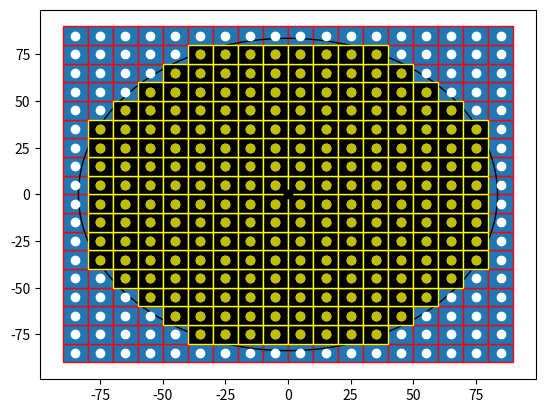

This chart was generated by the following Python code: (Note: this script raises an exception after producing the figure.)

import numpy as np
import matplotlib.pyplot as plt
import matplotlib.patches as mpatches


bounding_box_2=np.array([[ -85, -75, -65, -55, -45, -35, -25, -15, -5, 5, 15, 25, 35, 45, 55, 65, 75, 85, -85, -75, -65, -55, -45, -35, -25, -15, -5, 5, 15, 25, 35, 45, 55, 65, 75, 85, -85, -75, -65, -55, -45, -35, -25, -15, -5, 5, 15, 25, 35, 45, 55, 65, 75, 85, -85, -75, -65, -55, -45, -35, -25, -15, -5, 5, 15, 25, 35, 45, 55, 65, 75, 85, -85, -75, -65, -55, -45, -35, -25, -15, -5, 5, 15, 25, 35, 45, 55, 65, 75, 85, -85, -75, -65, -55, -45, -35, -25, -15, -5, 5, 15, 25, 35, 45, 55, 65, 75, 85, -85, -75, -65, -55, -45, -35, -25, -15, -5, 5, 15, 25, 35, 45, 55, 65, 75, 85, -85, -75, -65, -55, -45, -35, -25, -15, -5, 5, 15, 25, 35, 45, 55, 65, 75, 85, -85, -75, -65, -55, -45, -35, -25, -15, -5, 5, 15, 25, 35, 45, 55, 65, 75, 85, -85, -75, -65, -55, -45, -35, -25, -15, -5, 5, 15, 25, 35, 45, 55, 65, 75, 85, -85, -75, -65, -55, -45, -35, -25, -15, -5, 5, 15, 25, 35, 45, 55, 65, 75, 85, -85, -75, -65, -55, -45, -35, -25, -15, -5, 5, 15, 25, 35, 45, 55, 65, 75, 85, -85, -75, -65, -55, -45, -35, -25, -15, -5, 5, 15, 25, 35, 45, 55, 65, 75, 85, -85, -75, -65, -55, -45, -35, -25, -15, -5, 5, 15, 25, 35, 45, 55, 65, 75, 85, -85, -75, -65, -55, -45, -35, -25, -15, -5, 5, 15, 25, 35, 45, 55, 65, 75, 85, -85, -75, -65, -55, -45, -35, -25, -15, -5, 5, 15, 25, 35, 45, 55, 65, 75, 85, -85, -75, -65, -55, -45, -35, -25, -15, -5, 5, 15, 25, 35, 45, 55, 65, 75, 85, -85, -75, -65, -55, -45, -35, -25, -15, -5, 5, 15, 25, 35, 45, 55, 65, 75, 85 ],[ -85, -85, -85, -85, -85, -85, -85, -85, -85, -85, -85, -85, -85, -85, -85, -85, -85, -85, -75, -75, -75, -75, -75, -75, -75, -75, -75, -75, -75, -75, -75, -75, -75, -75, -75, -75, -65, -65, -65, -65, -65, -65, -65, -65, -65, -65, -65, -65, -65, -65, -65, -65, -65, -65, -55, -55, -55, -55, -55, -55, -55, -55, -55, -55, -55, -55, -55, -55, -55, -55, -55, -55, -45, -45, -45, -45, -45, -45, -45, -45, -45, -45, -45, -45, -45, -45, -45, -45, -45, -45, -35, -35, -35, -35, -35, -35, -35, -35, -35, -35, -35, -35, -35, -35, -35, -35, -35, -35, -25, -25, -25, -25, -25, -25, -25, -25, -25, -25, -25, -25, -25, -25, -25, -25, -25, -25, -15, -15, -15, -15, -15, -15, -15, -15, -15, -15, -15, -15, -15, -15, -15, -15, -15, -15, -5, -5, -5, -5, -5, -5, -5, -5, -5, -5, -5, -5, -5, -5, -5, -5, -5, -5, 5, 5, 5, 5, 5, 5, 5, 5, 5, 5, 5, 5, 5, 5, 5, 5, 5, 5, 15, 15, 15, 15, 15, 15, 15, 15, 15, 15, 15, 15, 15, 15, 15, 15, 15, 15, 25, 25, 25, 25, 25, 25, 25, 25, 25, 25, 25, 25, 25, 25, 25, 25, 25, 25, 35, 35, 35, 35, 35, 35, 35, 35, 35, 35, 35, 35, 35, 35, 35, 35, 35, 35, 45, 45, 45, 45, 45, 45, 45, 45, 45, 45, 45, 45, 45, 45, 45, 45, 45, 45, 55, 55, 55, 55, 55, 55, 55, 55, 55, 55, 55, 55, 55, 55, 55, 55, 55, 55, 65, 65, 65, 65, 65, 65, 65, 65, 65, 65, 65, 65, 65, 65, 65, 65, 65, 65, 75, 75, 75, 75, 75, 75, 75, 75, 75, 75, 75, 75, 75, 75, 75, 75, 75, 75, 85, 85, 85, 85, 85, 85, 85, 85, 85, 85, 85, 85, 85, 85, 85, 85, 85, 85 ]])

cell_rep=np.array([[ -35, -25, -15, -5, 5, 15, 25, 35, -45, -35, -25, -15, -5, 5, 15, 25, 35, 45, -55, -45, -35, -25, -15, -5, 5, 15, 25, 35, 45, 55, -65, -55, -45, -35, -25, -15, -5, 5, 15, 25, 35, 45, 55, 65, -75, -65, -55, -45, -35, -25, -15, -5, 5, 15, 25, 35, 45, 55, 65, 75, -75, -65, -55, -45, -35, -25, -15, -5, 5, 15, 25, 35, 45, 55, 65, 75, -75, -65, -55, -45, -35, -25, -15, -5, 5, 15, 25, 35, 45, 55, 65, 75, -75, -65, -55, -45, -35, -25, -15, -5, 5, 15, 25, 35, 45, 55, 65, 75, -75, -65, -55, -45, -35, -25, -15, -5, 5, 15, 25, 35, 45, 55, 65, 75, -75, -65, -55, -45, -35, -25, -15, -5, 5, 15, 25, 35, 45, 55, 65, 75, -75, -65, -55, -45, -35, -25, -15, -5, 5, 15, 25, 35, 45, 55, 65, 75, -75, -65, -55, -45, -35, -25, -15, -5, 5, 15, 25, 35, 45, 55, 65, 75, -65, -55, -45, -35, -25, -15, -5, 5, 15, 25, 35, 45, 55, 65, -55, -45, -35, -25, -15, -5, 5, 15, 25, 35, 45, 55, -45, -35, -25, -15, -5, 5, 15, 25, 35, 45, -35, -25, -15, -5, 5, 15, 25, 35 ],[ -75, -75, -75, -75, -75, -75, -75, -75, -65, -65, -65, -65, -65, -65, -65, -65, -65, -65, -55, -55, -55, -55, -55, -55, -55, -55, -55, -55, -55, -55, -45, -45, -45, -45, -45, -45, -45, -45, -45, -45, -45, -45, -45, -45, -35, -35, -35, -35, -35, -35, -35, -35, -35, -35, -35, -35, -35, -35, -35, -35, -25, -25, -25, -25, -25, -25, -25, -25, -25, -25, -25, -25, -25, -25, -25, -25, -15, -15, -15, -15, -15, -15, -15, -15, -15, -15, -15, -15, -15, -15, -15, -15, -5, -5, -5, -5, -5, -5, -5, -5, -5, -5, -5, -5, -5, -5, -5, -5, 5, 5, 5, 5, 5, 5, 5, 5, 5, 5, 5, 5, 5, 5, 5, 5, 15, 15, 15, 15, 15, 15, 15, 15, 15, 15, 15, 15, 15, 15, 15, 15, 25, 25, 25, 25, 25, 25, 25, 25, 25, 25, 25, 25, 25, 25, 25, 25, 35, 35, 35, 35, 35, 35, 35, 35, 35, 35, 35, 35, 35, 35, 35, 35, 45, 45, 45, 45, 45, 45, 45, 45, 45, 45, 45, 45, 45, 45, 55, 55, 55, 55, 55, 55, 55, 55, 55, 55, 55, 55, 65, 65, 65, 65, 65, 65, 65, 65, 65, 65, 75, 75, 75, 75, 75, 75, 75, 75  ]])
a=np.diag(range(15))
#print(a)
#print(len(bounding_box))
#print(bounding_box.size)
#print(bounding_box.shape)
#print(bounding_box.reshape(2,289))
#plt.matshow(bounding_box.reshape(2,289))
#(nrows, ncols) = bounding_box.shape
#pixel_plot=plt.figure() #make plot
#plt.title("bounding box")
fig,ax=plt.subplots()
plt.plot([ -85, -75, -65, -55, -45, -35, -25, -15, -5, 5, 15, 25, 35, 45, 55, 65, 75, 85, -85, -75, -65, -55, -45, -35, -25, -15, -5, 5, 15, 25, 35, 45, 55, 65, 75, 85, -85, -75, -65, -55, -45, -35, -25, -15, -5, 5, 15, 25, 35, 45, 55, 65, 75, 85, -85, -75, -65, -55, -45, -35, -25, -15, -5, 5, 15, 25, 35, 45, 55, 65, 75, 85, -85, -75, -65, -55, -45, -35, -25, -15, -5, 5, 15, 25, 35, 45, 55, 65, 75, 85, -85, -75, -65, -55, -45, -35, -25, -15, -5, 5, 15, 25, 35, 45, 55, 65, 75, 85, -85, -75, -65, -55, -45, -35, -25, -15, -5, 5, 15, 25, 35, 45, 55, 65, 75, 85, -85, -75, -65, -55, -45, -35, -25, -15, -5, 5, 15, 25, 35, 45, 55, 65, 75, 85, -85, -75, -65, -55, -45, -35, -25, -15, -5, 5, 15, 25, 35, 45, 55, 65, 75, 85, -85, -75, -65, -55, -45, -35, -25, -15, -5, 5, 15, 25, 35, 45, 55, 65, 75, 85, -85, -75, -65, -55, -45, -35, -25, -15, -5, 5, 15, 25, 35, 45, 55, 65, 75, 85, -85, -75, -65, -55, -45, -35, -25, -15, -5, 5, 15, 25, 35, 45, 55, 65, 75, 85, -85, -75, -65, -55, -45, -35, -25, -15, -5, 5, 15, 25, 35, 45, 55, 65, 75, 85, -85, -75, -65, -55, -45, -35, -25, -15, -5, 5, 15, 25, 35, 45, 55, 65, 75, 85, -85, -75, -65, -55, -45, -35, -25, -15, -5, 5, 15, 25, 35, 45, 55, 65, 75, 85, -85, -75, -65, -55, -45, -35, -25, -15, -5, 5, 15, 25, 35, 45, 55, 65, 75, 85, -85, -75, -65, -55, -45, -35, -25, -15, -5, 5, 15, 25, 35, 45, 55, 65, 75, 85, -85, -75, -65, -55, -45, -35, -25, -15, -5, 5, 15, 25, 35, 45, 55, 65, 75, 85 ],[ -85, -85, -85, -85, -85, -85, -85, -85, -85, -85, -85, -85, -85, -85, -85, -85, -85, -85, -75, -75, -75, -75, -75, -75, -75, -75, -75, -75, -75, -75, -75, -75, -75, -75, -75, -75, -65, -65, -65, -65, -65, -65, -65, -65, -65, -65, -65, -65, -65, -65, -65, -65, -65, -65, -55, -55, -55, -55, -55, -55, -55, -55, -55, -55, -55, -55, -55, -55, -55, -55, -55, -55, -45, -45, -45, -45, -45, -45, -45, -45, -45, -45, -45, -45, -45, -45, -45, -45, -45, -45, -35, -35, -35, -35, -35, -35, -35, -35, -35, -35, -35, -35, -35, -35, -35, -35, -35, -35, -25, -25, -25, -25, -25, -25, -25, -25, -25, -25, -25, -25, -25, -25, -25, -25, -25, -25, -15, -15, -15, -15, -15, -15, -15, -15, -15, -15, -15, -15, -15, -15, -15, -15, -15, -15, -5, -5, -5, -5, -5, -5, -5, -5, -5, -5, -5, -5, -5, -5, -5, -5, -5, -5, 5, 5, 5, 5, 5, 5, 5, 5, 5, 5, 5, 5, 5, 5, 5, 5, 5, 5, 15, 15, 15, 15, 15, 15, 15, 15, 15, 15, 15, 15, 15, 15, 15, 15, 15, 15, 25, 25, 25, 25, 25, 25, 25, 25, 25, 25, 25, 25, 25, 25, 25, 25, 25, 25, 35, 35, 35, 35, 35, 35, 35, 35, 35, 35, 35, 35, 35, 35, 35, 35, 35, 35, 45, 45, 45, 45, 45, 45, 45, 45, 45, 45, 45, 45, 45, 45, 45, 45, 45, 45, 55, 55, 55, 55, 55, 55, 55, 55, 55, 55, 55, 55, 55, 55, 55, 55, 55, 55, 65, 65, 65, 65, 65, 65, 65, 65, 65, 65, 65, 65, 65, 65, 65, 65, 65, 65, 75, 75, 75, 75, 75, 75, 75, 75, 75, 75, 75, 75, 75, 75, 75, 75, 75, 75, 85, 85, 85, 85, 85, 85, 85, 85, 85, 85, 85, 85, 85, 85, 85, 85, 85, 85 ], 'wo')
for item in range(bounding_box_2.shape[1]):
    recy=mpatches.Rectangle((bounding_box_2[0][item]-5,bounding_box_2[1][item]-5), 10, 10, ec="red")  
    ax.add_patch(recy) 
    #recy=mpatches.Rectangle((bounding_box_1[item][0]-5,bounding_box_1[item][1]-5), 10, 10, ec="none")
    #ax.add_patch(recy)

circ=mpatches.Circle((0, 0), 83.6505, ec="black", fc="none")
ax.plot([0],[0],'ko')
ax.add_patch(circ)
#ax.plot([ -25, -15, -5, 5, 15, 25, -45, -35, -25, 25, 35, 45, -55, -45, 45, 55, -65, -55, 55, 65, -75, -65, 65, 75, -75, 75, -85, -75, 75, 85, -85, 85, -85, 85, -85, 85, -85, 85, -85, -75, 75, 85, -75, 75, -75, -65, 65, 75, -65, -55, 55, 65, -55, -45, 45, 55, -45, -35, -25, 25, 35, 45, -25, -15, -5, 5, 15, 25 ],[ -85, -85, -85, -85, -85, -85, -75, -75, -75, -75, -75, -75, -65, -65, -65, -65, -55, -55, -55, -55, -45, -45, -45, -45, -35, -35, -25, -25, -25, -25, -15, -15, -5, -5, 5, 5, 15, 15, 25, 25, 25, 25, 35, 35, 45, 45, 45, 45, 55, 55, 55, 55, 65, 65, 65, 65, 75, 75, 75, 75, 75, 75, 85, 85, 85, 85, 85, 85 ],'bo')
#ax.plot([ -25, -15, -5, 5, 15, 25, -45, 45, -55, 55, -65, 65, -75, 75, -85, 85, -85, 85, -85, 85, -85, 85, -85, 85, -85, 85, -75, 75, -65, 65, -55, 55, -45, 45, -25, -15, -5, 5, 15, 25, ],[ -85, -85, -85, -85, -85, -85, -75, -75, -65, -65, -55, -55, -45, -45, -25, -25, -15, -15, -5, -5, 5, 5, 15, 15, 25, 25, 45, 45, 55, 55, 65, 65, 75, 75, 85, 85, 85, 85, 85, 85,  ], 'go' )
ax.plot([ -35, -25, -15, -5, 5, 15, 25, 35, -45, -35, -25, -15, -5, 5, 15, 25, 35, 45, -55, -45, -35, -25, -15, -5, 5, 15, 25, 35, 45, 55, -65, -55, -45, -35, -25, -15, -5, 5, 15, 25, 35, 45, 55, 65, -75, -65, -55, -45, -35, -25, -15, -5, 5, 15, 25, 35, 45, 55, 65, 75, -75, -65, -55, -45, -35, -25, -15, -5, 5, 15, 25, 35, 45, 55, 65, 75, -75, -65, -55, -45, -35, -25, -15, -5, 5, 15, 25, 35, 45, 55, 65, 75, -75, -65, -55, -45, -35, -25, -15, -5, 5, 15, 25, 35, 45, 55, 65, 75, -75, -65, -55, -45, -35, -25, -15, -5, 5, 15, 25, 35, 45, 55, 65, 75, -75, -65, -55, -45, -35, -25, -15, -5, 5, 15, 25, 35, 45, 55, 65, 75, -75, -65, -55, -45, -35, -25, -15, -5, 5, 15, 25, 35, 45, 55, 65, 75, -75, -65, -55, -45, -35, -25, -15, -5, 5, 15, 25, 35, 45, 55, 65, 75, -65, -55, -45, -35, -25, -15, -5, 5, 15, 25, 35, 45, 55, 65, -55, -45, -35, -25, -15, -5, 5, 15, 25, 35, 45, 55, -45, -35, -25, -15, -5, 5, 15, 25, 35, 45, -35, -25, -15, -5, 5, 15, 25, 35 ],[ -75, -75, -75, -75, -75, -75, -75, -75, -65, -65, -65, -65, -65, -65, -65, -65, -65, -65, -55, -55, -55, -55, -55, -55, -55, -55, -55, -55, -55, -55, -45, -45, -45, -45, -45, -45, -45, -45, -45, -45, -45, -45, -45, -45, -35, -35, -35, -35, -35, -35, -35, -35, -35, -35, -35, -35, -35, -35, -35, -35, -25, -25, -25, -25, -25, -25, -25, -25, -25, -25, -25, -25, -25, -25, -25, -25, -15, -15, -15, -15, -15, -15, -15, -15, -15, -15, -15, -15, -15, -15, -15, -15, -5, -5, -5, -5, -5, -5, -5, -5, -5, -5, -5, -5, -5, -5, -5, -5, 5, 5, 5, 5, 5, 5, 5, 5, 5, 5, 5, 5, 5, 5, 5, 5, 15, 15, 15, 15, 15, 15, 15, 15, 15, 15, 15, 15, 15, 15, 15, 15, 25, 25, 25, 25, 25, 25, 25, 25, 25, 25, 25, 25, 25, 25, 25, 25, 35, 35, 35, 35, 35, 35, 35, 35, 35, 35, 35, 35, 35, 35, 35, 35, 45, 45, 45, 45, 45, 45, 45, 45, 45, 45, 45, 45, 45, 45, 55, 55, 55, 55, 55, 55, 55, 55, 55, 55, 55, 55, 65, 65, 65, 65, 65, 65, 65, 65, 65, 65, 75, 75, 75, 75, 75, 75, 75, 75  ],'yo')
#ax.grid()
for item in range(bounding_box_2.shape[1]):
    recy=mpatches.Rectangle((cell_rep[0][item]-5,cell_rep[1][item]-5), 10, 10, ec="yellow",fc="black")  
    ax.add_patch(recy) 
    #recy=mpatches.Rectangle((bounding_box_1[item][0]-5,bounding_box_1[item][1]-5), 10, 10, ec="none")
    #ax.add_patch(recy)

plt.axis([-100, 100, -100, 100])
plt.show()

